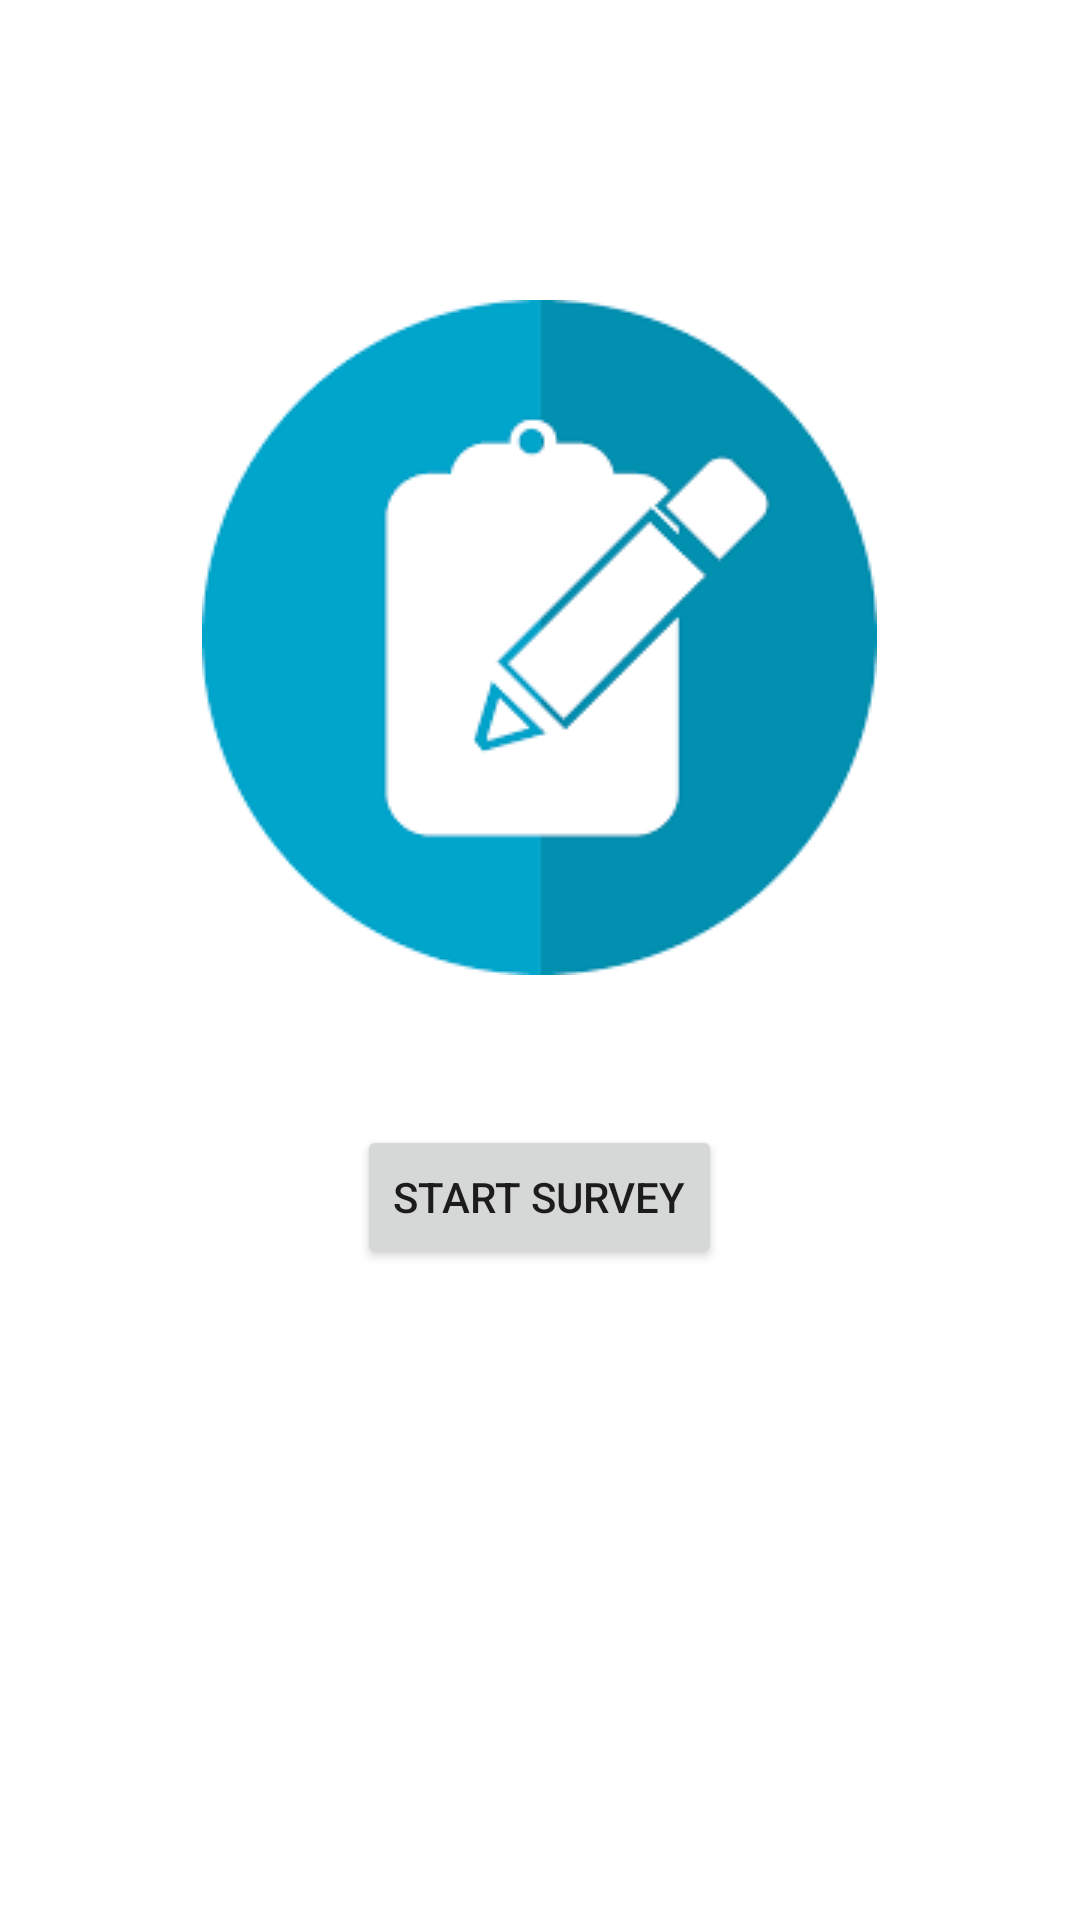

Here is an Android app screen rendered from its layout file. Give the layout XML and the strings, colors and styles it references.
<!-- AndroidManifest.xml: application theme AppTheme.NoActionBar -->
<!-- res/layout/survey_main.xml -->
<LinearLayout xmlns:android="http://schemas.android.com/apk/res/android"
    xmlns:tools="http://schemas.android.com/tools"
    android:layout_width="match_parent"
    android:layout_height="match_parent"
    android:layout_centerHorizontal="true"
    android:layout_centerVertical="true"
    android:layout_gravity="center"
    android:background="@color/white"
    android:orientation="vertical"
    android:padding="@dimen/default_margin_padding"
    tools:context=".ui.Survey">

    <ImageView
        android:id="@+id/imageView1"
        android:layout_width="wrap_content"
        android:layout_height="wrap_content"
        android:layout_gravity="center"
        android:layout_marginTop="100dp"
        android:src="@drawable/survey" />

    <Button
        android:id="@+id/btnTakeSurvey"
        android:layout_width="wrap_content"
        android:layout_height="wrap_content"
        android:layout_gravity="center"
        android:layout_marginTop="50dp"
        android:text="Start Survey" />
</LinearLayout>
<!-- resources referenced by this layout -->
<resources>
  <color name="white">#FFFFFF</color>
  <dimen name="default_margin_padding">0dp</dimen>
  <!-- drawable survey: png bitmap (drawable, 3572 bytes) -->
  <style name="AppTheme.NoActionBar">
          <item name="windowActionBar">false</item>
          <item name="windowNoTitle">true</item>
      </style>
</resources>
